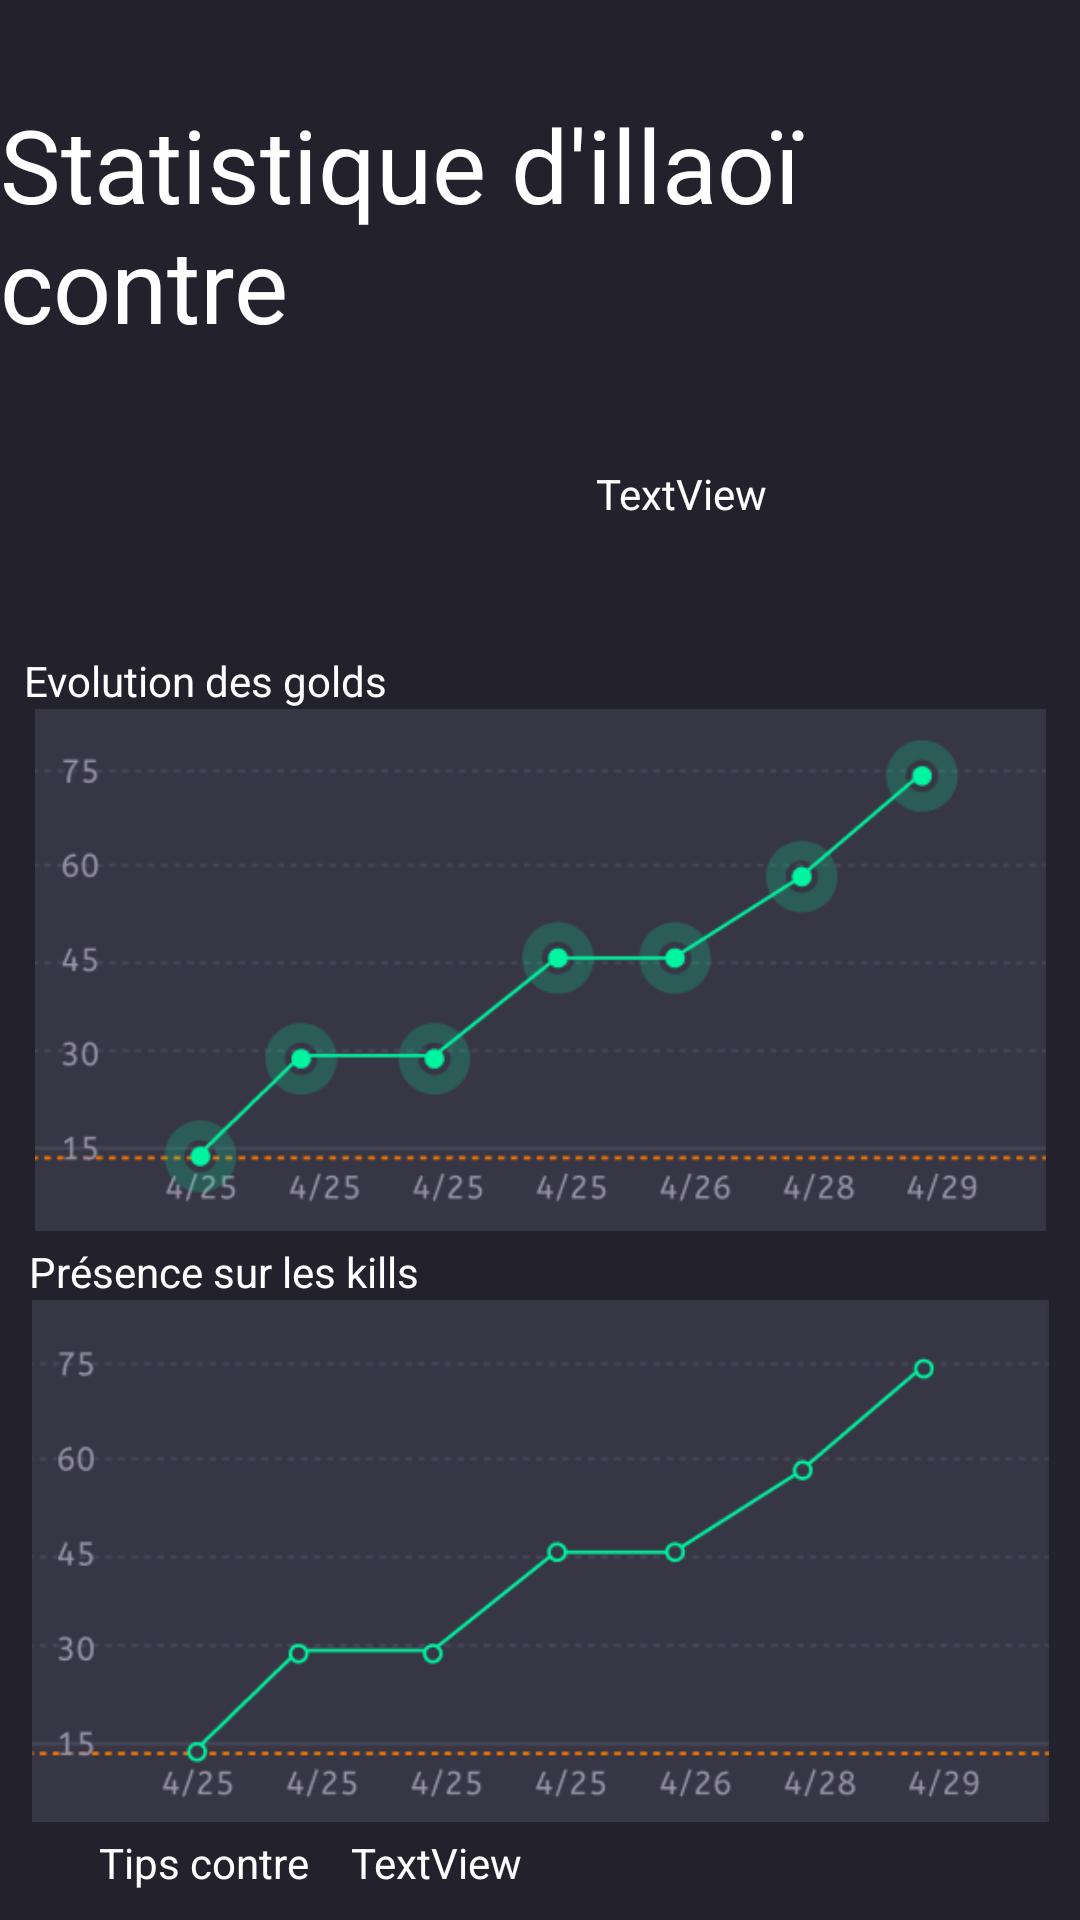

Here is an Android app screen rendered from its layout file. Give the layout XML and the strings, colors and styles it references.
<!-- AndroidManifest.xml: application theme Theme.Match_Up_Illaoi -->
<!-- res/layout/activity_statistique.xml -->
<?xml version="1.0" encoding="utf-8"?>
<androidx.constraintlayout.widget.ConstraintLayout xmlns:android="http://schemas.android.com/apk/res/android"
    xmlns:app="http://schemas.android.com/apk/res-auto"
    xmlns:tools="http://schemas.android.com/tools"
    android:layout_width="match_parent"
    android:layout_height="match_parent"
    android:background="#23212C"
    tools:context=".Statistique">

    <TextView
        android:id="@+id/textView3"
        android:layout_width="wrap_content"
        android:layout_height="wrap_content"
        android:layout_marginTop="32dp"
        android:text="Statistique d'illaoï contre"
        android:textColor="#FFFFFF"
        android:textSize="34sp"
        app:layout_constraintTop_toTopOf="parent"
        tools:layout_editor_absoluteX="20dp" />

    <ImageView
        android:id="@+id/imageView"
        android:layout_width="345dp"
        android:layout_height="174dp"
        android:layout_marginStart="33dp"
        android:layout_marginEnd="33dp"
        app:layout_constraintEnd_toEndOf="parent"
        app:layout_constraintStart_toStartOf="parent"
        app:layout_constraintTop_toBottomOf="@+id/textView4"
        app:srcCompat="@drawable/data1" />

    <TextView
        android:id="@+id/textView36"
        android:layout_width="345dp"
        android:layout_height="106dp"
        android:layout_marginStart="34dp"
        android:layout_marginTop="8dp"
        android:text="à compléter"
        android:textColor="#FFFFFF"
        app:layout_constraintStart_toStartOf="parent"
        app:layout_constraintTop_toBottomOf="@+id/textView37" />

    <TextView
        android:id="@+id/textView37"
        android:layout_width="wrap_content"
        android:layout_height="wrap_content"
        android:layout_marginStart="14dp"
        android:layout_marginTop="4dp"
        android:text="TextView"
        android:textColor="#FFFFFF"
        app:layout_constraintStart_toEndOf="@+id/textView35"
        app:layout_constraintTop_toBottomOf="@+id/imageView2" />

    <TextView
        android:id="@+id/textView35"
        android:layout_width="wrap_content"
        android:layout_height="wrap_content"
        android:layout_marginStart="33dp"
        android:layout_marginTop="4dp"
        android:text="Tips contre"
        android:textColor="#FFFFFF"
        app:layout_constraintStart_toStartOf="parent"
        app:layout_constraintTop_toBottomOf="@+id/imageView2" />

    <ImageView
        android:id="@+id/imageView2"
        android:layout_width="345dp"
        android:layout_height="174dp"
        android:layout_marginStart="33dp"
        android:layout_marginEnd="33dp"
        app:layout_constraintEnd_toEndOf="parent"
        app:layout_constraintStart_toStartOf="parent"
        app:layout_constraintTop_toBottomOf="@+id/textView5"
        app:srcCompat="@drawable/data2" />

    <TextView
        android:id="@+id/textView5"
        android:layout_width="wrap_content"
        android:layout_height="wrap_content"
        android:layout_marginStart="33dp"
        android:layout_marginTop="4dp"
        android:layout_marginEnd="244dp"
        android:text="Présence sur les kills"
        android:textColor="#FFFFFF"
        app:layout_constraintEnd_toEndOf="parent"
        app:layout_constraintStart_toStartOf="parent"
        app:layout_constraintTop_toBottomOf="@+id/imageView" />

    <TextView
        android:id="@+id/textView4"
        android:layout_width="wrap_content"
        android:layout_height="wrap_content"
        android:layout_marginStart="33dp"
        android:layout_marginTop="100dp"
        android:layout_marginEnd="256dp"
        android:text="Evolution des golds"
        android:textColor="#FFFFFF"
        app:layout_constraintEnd_toEndOf="parent"
        app:layout_constraintStart_toStartOf="parent"
        app:layout_constraintTop_toBottomOf="@+id/textView3" />

    <ImageView
        android:id="@+id/imageView3"
        android:layout_width="61dp"
        android:layout_height="57dp"
        android:layout_marginStart="132dp"
        android:layout_marginTop="19dp"
        android:layout_marginEnd="26dp"
        android:layout_marginBottom="25dp"
        app:layout_constraintBottom_toTopOf="@+id/textView4"
        app:layout_constraintEnd_toStartOf="@+id/textView38"
        app:layout_constraintStart_toStartOf="parent"
        app:layout_constraintTop_toBottomOf="@+id/textView3"
        app:srcCompat="@drawable/ic_launcher_background" />

    <TextView
        android:id="@+id/textView38"
        android:layout_width="wrap_content"
        android:layout_height="wrap_content"
        android:layout_marginStart="10dp"
        android:layout_marginTop="38dp"
        android:layout_marginEnd="135dp"
        android:layout_marginBottom="63dp"
        android:text="TextView"
        android:textColor="#FFFFFF"
        app:layout_constraintBottom_toTopOf="@+id/imageView"
        app:layout_constraintEnd_toEndOf="parent"
        app:layout_constraintStart_toEndOf="@+id/imageView3"
        app:layout_constraintTop_toBottomOf="@+id/textView3" />

</androidx.constraintlayout.widget.ConstraintLayout>
<!-- resources referenced by this layout -->
<resources>
  <!-- drawable data1: png bitmap (drawable, 14712 bytes) -->
  <!-- drawable data2: png bitmap (drawable, 9529 bytes) -->
  <style name="Theme.Match_Up_Illaoi" parent="Theme.MaterialComponents.DayNight.DarkActionBar">
          
          <item name="colorPrimary">@color/purple_500</item>
          <item name="colorPrimaryVariant">@color/purple_700</item>
          <item name="colorOnPrimary">@color/white</item>
          
          <item name="colorSecondary">@color/teal_200</item>
          <item name="colorSecondaryVariant">@color/teal_700</item>
          <item name="colorOnSecondary">@color/black</item>
          
          <item name="android:statusBarColor" tools:targetApi="l">?attr/colorPrimaryVariant</item>
          
      </style>
  <!-- not gathered from this repository: default colours our renderer supplied (Android Studio template values) -->
  <color name="purple_500">#FF6200EE</color>
  <color name="purple_700">#FF3700B3</color>
  <color name="teal_200">#FF03DAC5</color>
  <color name="teal_700">#FF018786</color>
  <color name="black">#FF000000</color>
  <color name="white">#FFFFFFFF</color>
</resources>
